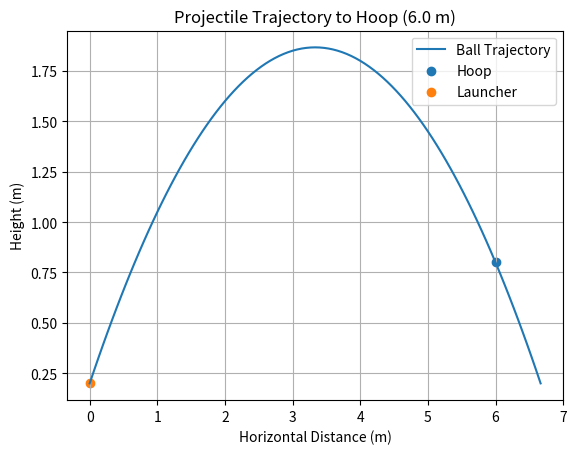

This figure's Python source:
"""
physics_engine.py
-----------------
2-D projectile motion solver for the basketball shooter.

Coordinate system
  Origin  → launch point (front of flywheel)
  X axis  → horizontal, towards the hoop
  Y axis  → vertical,   upwards

The ball leaves the flywheel at angle LAUNCH_ANGLE_DEG above horizontal
with speed  v0  (m/s).  We solve for the v0 that lands the ball at the
hoop given:
    - horizontal distance  Δx  (metres)
    - height difference    Δy  = hoop_height - launch_height  (metres)

Projectile equations (no air resistance):
    x(t) = v0 * cos(θ) * t
    y(t) = v0 * sin(θ) * t  - ½ g t²

Solving for v0:
    From x:  t = Δx / (v0 * cos θ)
    Sub into y:
    Δy = Δx * tan θ  -  (g * Δx²) / (2 * v0² * cos²θ)

    =>  v0² = (g * Δx²) / (2 * cos²θ * (Δx * tan θ - Δy))
    =>  v0  = sqrt( g * Δx² / (2 * cos²θ * (Δx * tan θ - Δy)) )
"""

import math
import matplotlib.pyplot as plt

# ── Physical constants ────────────────────────────────────────────────────────
G                   = 9.81       # m/s²
LAUNCH_ANGLE_DEG    = 45.0       # degrees above horizontal  ← tune for your shooter
LAUNCH_HEIGHT_M     = 0.20       # height of flywheel exit above ground (metres)
HOOP_HEIGHT_M       = 0.8       # standard NBA hoop height (metres)
BALL_RADIUS_M       = 0.033      # tennis ball radius (metres) — used for clearance check

# Flywheel → ball speed conversion
# v_ball = FLYWHEEL_EFFICIENCY * v_wheel_surface
# v_wheel_surface = π * d_wheel * RPM / 60
FLYWHEEL_DIAMETER_M = 0.10       # flywheel diameter (metres) — adjust to your build
FLYWHEEL_EFFICIENCY = 0.85       # empirical grip/slip factor  (0 – 1)
MAX_FLYWHEEL_RPM    = 6000       # safety cap


# ─────────────────────────────────────────────────────────────────────────────
class ShotSolution:
    """Carries the full solution for one shot."""
    def __init__(self, distance_m: float, v0: float, rpm: int,
                 flight_time: float, apex_height: float, valid: bool,
                 reason: str = ""):
        self.distance_m   = distance_m
        self.v0           = v0           # m/s
        self.rpm          = rpm          # flywheel RPM
        self.flight_time  = flight_time  # seconds
        self.apex_height  = apex_height  # metres (above ground)
        self.valid        = valid
        self.reason       = reason       # why invalid, if so

    def __repr__(self):
        if self.valid:
            return (f"ShotSolution(dist={self.distance_m:.2f}m  "
                    f"v0={self.v0:.2f}m/s  RPM={self.rpm}  "
                    f"t={self.flight_time:.3f}s  apex={self.apex_height:.2f}m)")
        return f"ShotSolution(INVALID: {self.reason})"


# ─────────────────────────────────────────────────────────────────────────────
def solve_shot(distance_m: float,
               launch_angle_deg: float = LAUNCH_ANGLE_DEG,
               launch_height_m:  float = LAUNCH_HEIGHT_M,
               hoop_height_m:    float = HOOP_HEIGHT_M) -> ShotSolution:
    """
    Given horizontal distance to hoop, return required v0 and flywheel RPM.

    Parameters
    ----------
    distance_m       : horizontal distance from launcher to hoop centre (m)
    launch_angle_deg : launch angle above horizontal (degrees)
    launch_height_m  : height of launch point (m)
    hoop_height_m    : height of hoop centre (m)

    Returns
    -------
    ShotSolution object
    """
    theta   = math.radians(launch_angle_deg)
    delta_y = hoop_height_m - launch_height_m     # height to clear

    # ── Physics check: angle must allow ball to reach the hoop ───────────────
    denominator = distance_m * math.tan(theta) - delta_y
    if denominator <= 0:
        return ShotSolution(distance_m, 0, 0, 0, 0, False,
                            f"Angle {launch_angle_deg}° cannot reach hoop at this distance/height")

    # ── Solve for v0 ─────────────────────────────────────────────────────────
    v0_sq = (G * distance_m**2) / (2 * math.cos(theta)**2 * denominator)
    v0    = math.sqrt(v0_sq)

    # ── Flight time ──────────────────────────────────────────────────────────
    t_flight = distance_m / (v0 * math.cos(theta))

    # ── Apex height ──────────────────────────────────────────────────────────
    t_apex   = (v0 * math.sin(theta)) / G
    apex_h   = launch_height_m + v0 * math.sin(theta) * t_apex - 0.5 * G * t_apex**2

    # ── Convert v0 to flywheel RPM ───────────────────────────────────────────
    # v_surface = v_ball / efficiency
    v_wheel_surface = v0 / FLYWHEEL_EFFICIENCY
    # RPM = (v_surface / (π * d)) * 60
    rpm = int((v_wheel_surface / (math.pi * FLYWHEEL_DIAMETER_M)) * 60)

    if rpm > MAX_FLYWHEEL_RPM:
        return ShotSolution(distance_m, v0, rpm, t_flight, apex_h, False,
                            f"Required RPM {rpm} exceeds MAX {MAX_FLYWHEEL_RPM}")

    return ShotSolution(distance_m, v0, rpm, t_flight, apex_h, True)


def rpm_to_pwm_duty(rpm: int, max_rpm: int = MAX_FLYWHEEL_RPM,
                    min_duty: float = 0.0, max_duty: float = 1.0) -> float:
    """
    Linear mapping:  RPM → PWM duty cycle  (0.0 – 1.0)
    Adjust min_duty if your ESC/motor needs a non-zero floor.
    """
    rpm_clamped = max(0, min(rpm, max_rpm))
    return min_duty + (rpm_clamped / max_rpm) * (max_duty - min_duty)


def trajectory_points(v0: float, launch_angle_deg: float = LAUNCH_ANGLE_DEG,
                      launch_height_m: float = LAUNCH_HEIGHT_M,
                      steps: int = 100) -> list[tuple[float, float]]:
    """
    Return a list of (x, y) points for the trajectory arc.
    Useful for visualisation / debugging.
    """
    theta  = math.radians(launch_angle_deg)
    vx, vy = v0 * math.cos(theta), v0 * math.sin(theta)
    points = []
    for i in range(steps + 1):
        t = i * (2 * vy / G) / steps          # 0 → time of landing
        x = vx * t
        y = launch_height_m + vy * t - 0.5 * G * t**2
        if y < 0:
            break
        points.append((x, y))
    return points


# ── Standalone test ───────────────────────────────────────────────────────────
if __name__ == '__main__':
    print("=" * 60)
    print("  Basketball Shooter — Physics Solver Test")
    print("=" * 60)
    print(f"  Launch angle : {LAUNCH_ANGLE_DEG}°")
    print(f"  Launch height: {LAUNCH_HEIGHT_M} m")
    print(f"  Hoop height  : {HOOP_HEIGHT_M} m")
    print(f"  Flywheel Ø   : {FLYWHEEL_DIAMETER_M*100:.0f} cm")
    print()
    print(f"  {'Dist (m)':<10} {'v0 (m/s)':<12} {'RPM':<8} {'Flight(s)':<12} {'Apex(m)':<10} {'Valid'}")
    print("  " + "-"*58)
    for d in [ 2.0, 2.5, 3.0, 3.5, 4.0, 5.0, 6.0]:
        sol = solve_shot(d)
        status = "✓" if sol.valid else f"✗  {sol.reason}"
        print(f"  {d:<10.1f} {sol.v0:<12.2f} {sol.rpm:<8} "
              f"{sol.flight_time:<12.3f} {sol.apex_height:<10.2f} {status}")
        
        # ── Plot trajectory for a sample distance ───────────────────────────────
    test_distance = 6.0
    sol = solve_shot(test_distance)

    if sol.valid:
        pts = trajectory_points(sol.v0)

        x_vals = [p[0] for p in pts]
        y_vals = [p[1] for p in pts]

        plt.figure()
        plt.plot(x_vals, y_vals, label="Ball Trajectory")

        # Hoop position
        plt.scatter([test_distance], [HOOP_HEIGHT_M], marker='o', label="Hoop")

        # Launch point
        plt.scatter([0], [LAUNCH_HEIGHT_M], marker='o', label="Launcher")

        plt.xlabel("Horizontal Distance (m)")
        plt.ylabel("Height (m)")
        plt.title(f"Projectile Trajectory to Hoop ({test_distance} m)")
        plt.legend()
        plt.grid()

        plt.show()
